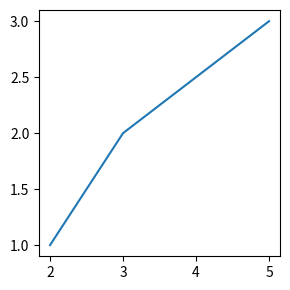

This chart was generated by the following Python code: (Note: this script raises an exception after producing the figure.)
import matplotlib.pyplot as plt
import os

fig_dir = os.path.join(os.getcwd(), '..', 'src', 'figures')

fig = plt.figure(figsize=(3,3))
plt.plot([2, 3, 5], [1, 2, 3])
plt.tight_layout()

plt.savefig(os.path.join(fig_dir, 'example.png'))